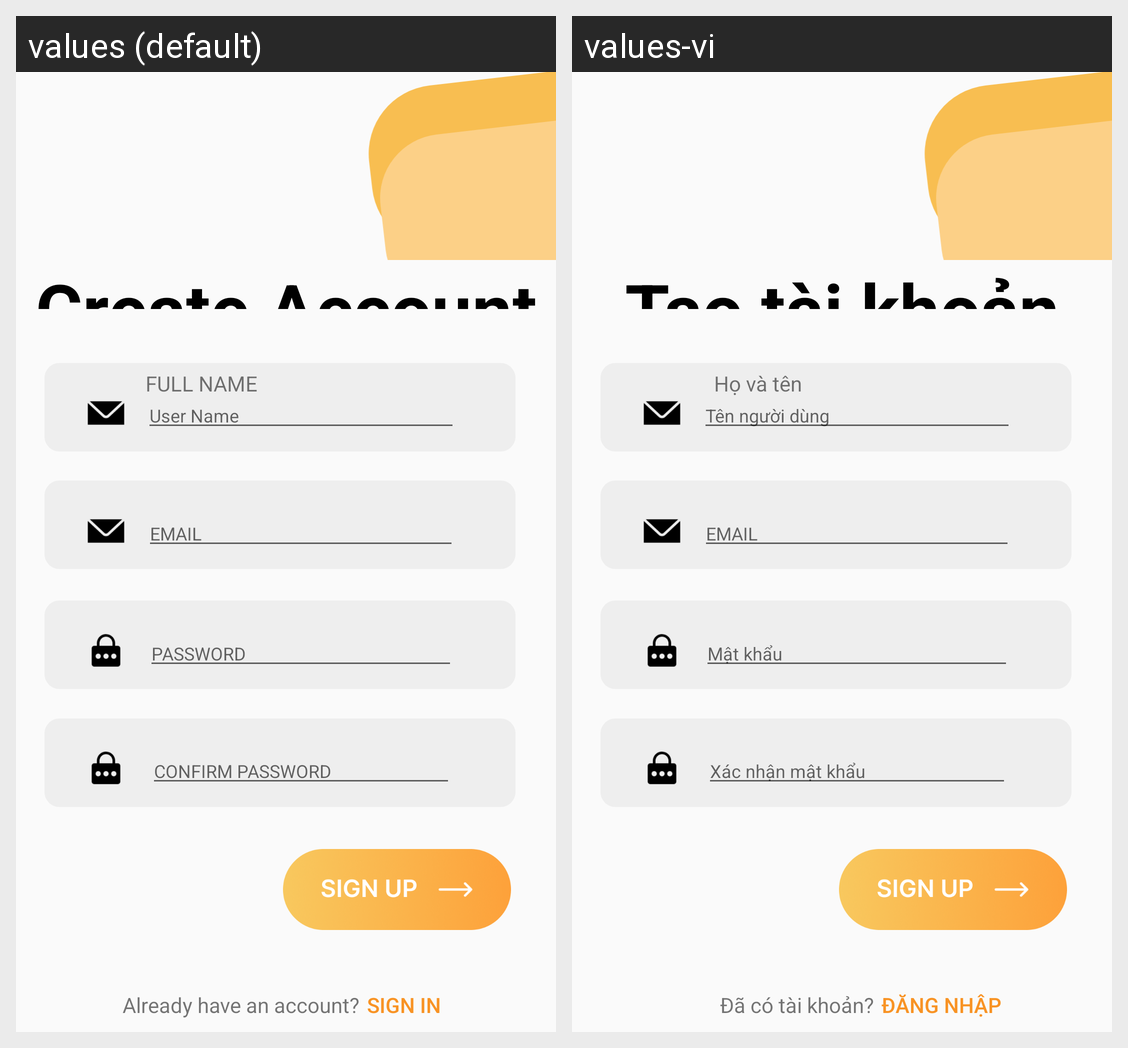

The same Android screen rendered under two of its app's locales, left to right. List the strings drawn on it with the default value and each locale's translation.
Android screen res/layout/activity_sign_up.xml rendered under 2 locales, left to right: values (default), values-vi. Device: Nexus 5 (rendered at 1080×1920; each locale shown at half size, 540×960, under a caption strip naming it); theme Theme.DOANMESS.
Strings drawn on this screen, with the default value and each locale's value (text and hints the layout hard-codes, and strings that could not be matched under every locale, appear in the picture but are not listed):

CreateAccount
  values: Create Account
  values-vi: Tạo tài khoản

FULLNAME
  values: FULL NAME
  values-vi: Họ và tên

UserName
  values: User Name
  values-vi: Tên người dùng

PASSWORD
  values: PASSWORD
  values-vi: Mật khẩu

CONFIRMPASSWORD
  values: CONFIRM PASSWORD
  values-vi: Xác nhận mật khẩu

Alreadyhaveanaccount
  values: Already have an account?
  values-vi: Đã có tài khoản?

Signin
  values: Sign in
  values-vi: Đăng nhập
